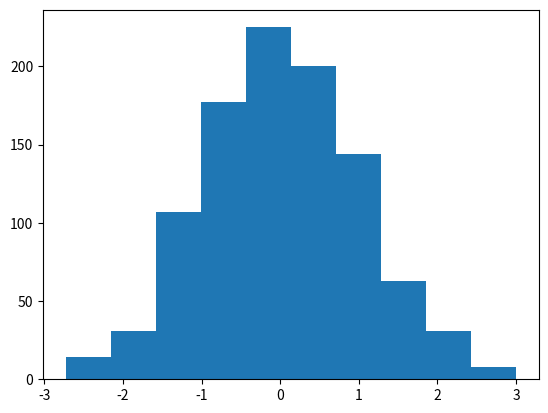

This chart was generated by the following Python code:
import numpy as np # numpy 패키지 로드하여 np로 사용
# 리스트에서 행렬생성
# a = [
#       [1,2,3]
#     , [4,5,6]
# ]
# b = np.array(a)
# print(b[0,0])
#
# print(b.ndim)
#
# print(b.shape)


# print(np.arange(10)) # 1씩 증가하는 1차원 배열(시작이 0부터)
# print(np.arange(2,10))

# print(np.zeros((2,2)))  # 영행렬 생성
# print(np.ones((2,3)))  # 유닛행렬
#
# print(np.full((2,3), 5)) # 모든 원소가 5인 2*3행렬 얘로 주로 씀.
# print(np.eye(3)) # 단위행렬

# a = np.arange(21)
# print(a)
# b = a.reshape((3,7))
# print(b)

# lst = [
#     [1, 2, 3],
#     [4, 5, 6],
#     [7, 8, 9]
# ]
# arr = np.array(lst)
# print(arr)
#
# list = np.arange(1,10)
# brr = list.reshape(3,3)
# print(brr)
#
# a = brr[:2,:]
# print(a)

# lst = [
#     [1, 2, 3],
#     [4, 5, 6],
#     [7, 8, 9]
# ]
# arr = np.array(lst)
# arr = arr[:2,:2]
# print(arr)
#
# list = np.arange(1,10)
# brr = list.reshape(3,3)
# brr = brr[:2,:2]
# print(brr)
#
# c = arr ^ 2 #
# print(c)

# a = np.array([1,2,3])
# b = np.array([4,5,6])
#
# # 각 요소 더하기
# c = a + b
# c= np.add(a, b)
# print(c) # [-3 -3 -3]
#
# # 각 요소 곱하기
# # c = a*b
# c = np.multiply(a, b)
# print(c) #[4 10 18]
#
# # 각 요소 나누기
# # c = a/b
# c = np.divide(a,b)
# print(c) # [0.25 0.4 0.5]

# arr1 = [
#     [1,2],
#     [1,10]
# ]
# arr2 = [
#     [5,6],
#     [7,8]
# ]
# a = np.array(arr1)
# b = np.array(arr2)
#
# #c = a * b
# c = np.dot(a, b)
# print(c)

#d = a ^ 2 # 행렬 곱이 아니네
# print(d)

# # 모든 원소의 합
# print(a.sum())
# # 모든 원소의 곱
# print(a.prod())
# # 모든 원소의 편차
# print(a.std())
# # 모든 원소의 평균
# print(a.mean())

# 난수 매트릭스
# x = np.random.uniform(size=25)
# x.reshape(5,5)
# print(x)

# 정규분포

s = np.random.normal(0, 1, 1000)

import matplotlib.pyplot as plt
plt.hist(s)
plt.show()

print('test')